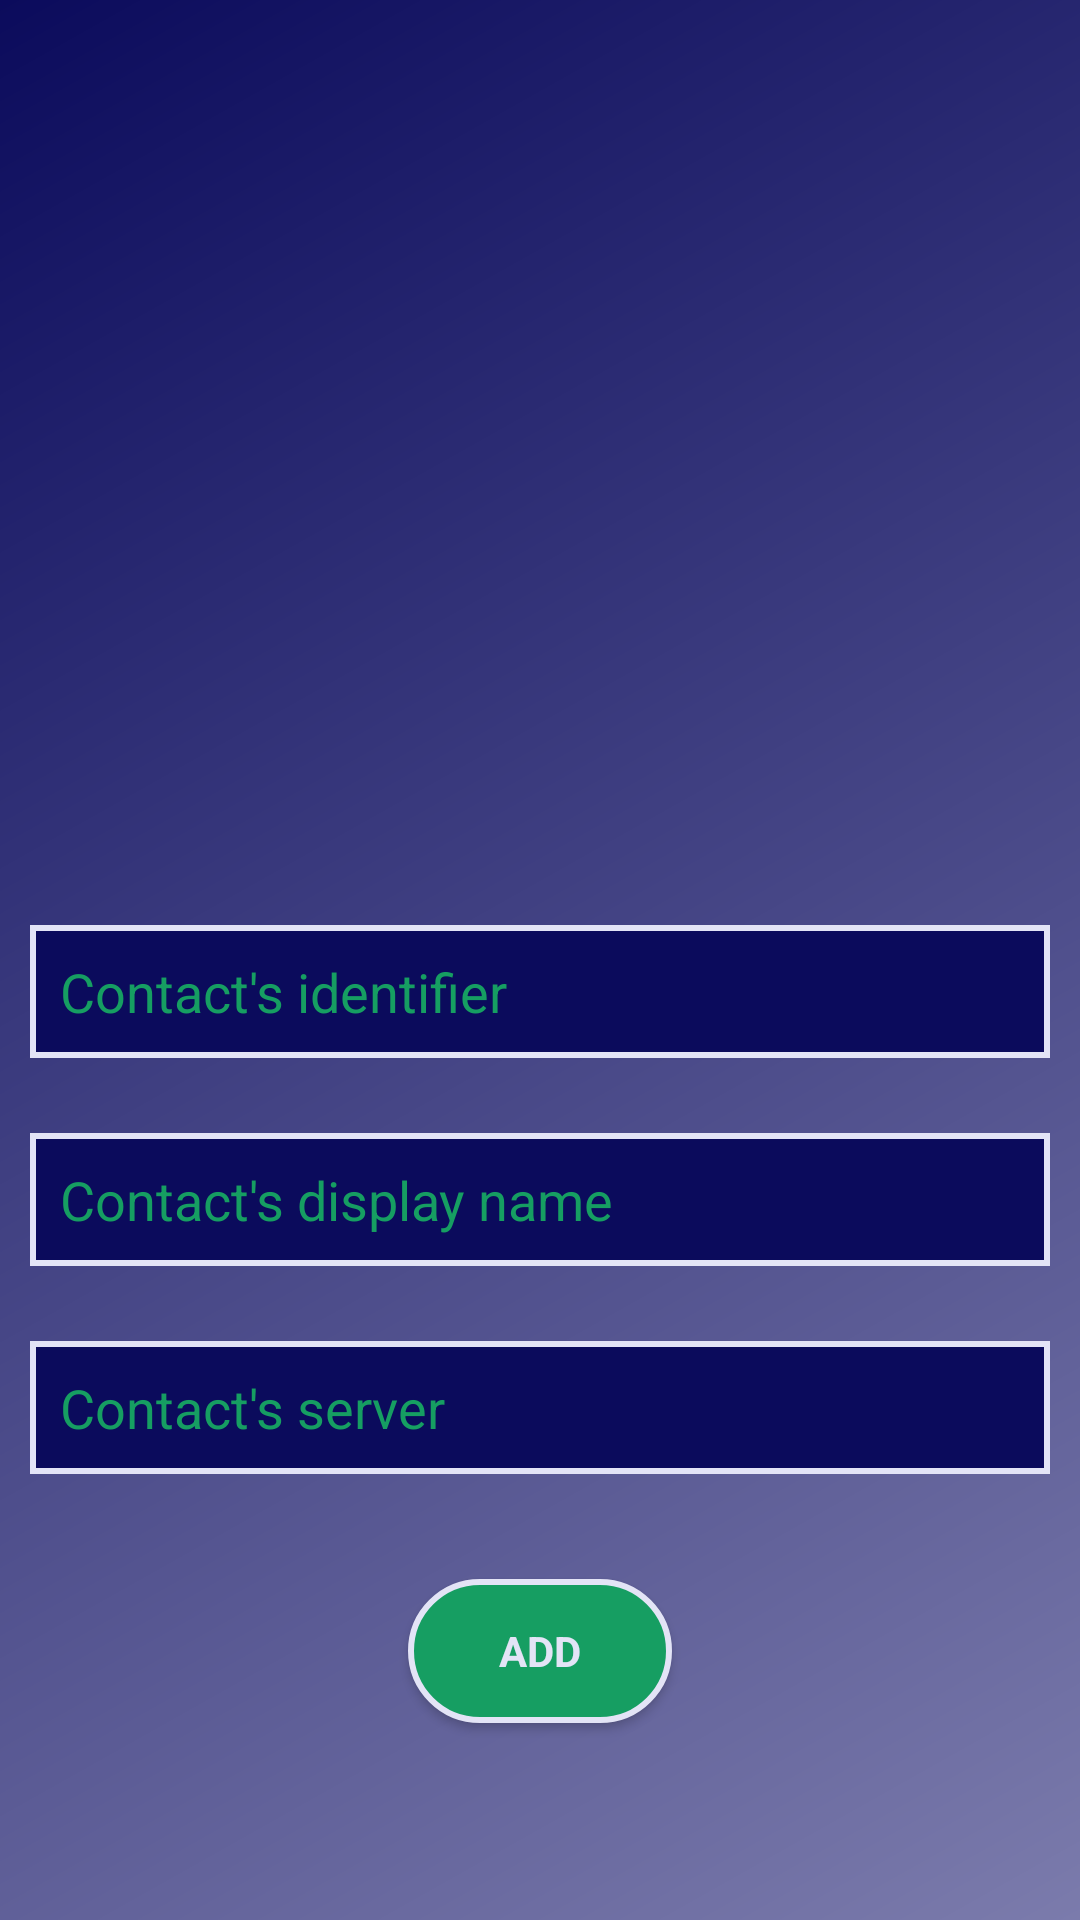

Reconstruct the res/layout file that produces this screen, plus the resources it refers to.
<!-- AndroidManifest.xml: application theme Theme.PigeOnlineAndroidApp -->
<!-- res/layout/activity_add_contact.xml -->
<?xml version="1.0" encoding="utf-8"?>

<androidx.constraintlayout.widget.ConstraintLayout xmlns:android="http://schemas.android.com/apk/res/android"
    xmlns:app="http://schemas.android.com/apk/res-auto"
    xmlns:tools="http://schemas.android.com/tools"
    android:layout_width="match_parent"
    android:layout_height="match_parent"
    android:background="@drawable/background_color"
    tools:context=".Activities.MainActivity"
    android:orientation="vertical">

    <LinearLayout
        android:layout_width="match_parent"
        android:layout_height="match_parent"
        android:orientation="vertical"
        android:gravity="center"
        android:padding="10dp">

        <ImageView
            android:id="@+id/imageView2"
            android:layout_width="300dp"
            android:layout_height="200dp"
            app:srcCompat="@drawable/add_contact_im"
            android:layout_marginBottom="50dp"/>

        <TextView
            android:id="@+id/contact_warning_message"
            android:layout_width="wrap_content"
            android:layout_height="wrap_content"
            android:layout_marginBottom="20dp"
            android:textSize="17sp"
            android:fontFamily="sans-serif"
            android:textStyle="bold"
            android:visibility="invisible"
            android:textColor="?colorOnError"/>

        <EditText
            android:id="@+id/contact_identifier"
            android:layout_width="match_parent"
            android:layout_height="wrap_content"
            android:layout_marginBottom="25dp"
            app:layout_constraintBottom_toBottomOf="parent"
            android:hint="Contact's identifier"
            app:layout_constraintTop_toTopOf="parent"
            android:background="@drawable/text_login"
            android:padding="10dp"
            android:textColorHint="?colorSecondary"
            android:textColor="?colorOnPrimary"
            />
        <EditText
            android:id="@+id/contact_display"
            android:layout_width="match_parent"
            android:layout_height="wrap_content"
            app:layout_constraintBottom_toBottomOf="parent"
            app:layout_constraintTop_toTopOf="@id/contact_identifier"
            android:padding="10dp"
            android:hint="Contact's display name"
            android:background="@drawable/text_login"
            android:textColorHint="?colorSecondary"
            android:textColor="?colorOnPrimary"
            android:layout_marginBottom="25dp"/>
        <EditText
            android:id="@+id/contact_server"
            android:layout_width="match_parent"
            android:layout_height="wrap_content"
            android:layout_marginBottom="25dp"
            app:layout_constraintBottom_toBottomOf="parent"
            android:hint="Contact's server"
            app:layout_constraintTop_toTopOf="parent"
            android:background="@drawable/text_login"
            android:padding="10dp"
            android:textColorHint="?colorSecondary"
            android:textColor="?colorOnPrimary"
            />

            <Button
                android:id="@+id/contact_add_btn"
                android:layout_width="wrap_content"
                android:layout_height="wrap_content"
                android:padding="5dp"
                android:text="@string/add"
                android:fontFamily="sans-serif"
                android:textStyle="bold"
                android:textColor="#e3e4f6"
                android:background="@drawable/register_btn"
                android:layout_marginBottom="50dp"
                android:layout_marginTop="10dp"/>
    </LinearLayout>
</androidx.constraintlayout.widget.ConstraintLayout>
<!-- resources referenced by this layout -->
<resources>
  <!-- drawable background_color (drawable) -->
  <?xml version="1.0" encoding="utf-8"?>
  
  <shape xmlns:android="http://schemas.android.com/apk/res/android" android:shape="rectangle">
  <gradient android:startColor="?colorPrimaryVariant"
      android:endColor="?colorPrimary" android:type="linear"  android:angle="315"/>
  </shape>
  <!-- drawable register_btn (drawable) -->
  <?xml version="1.0" encoding="utf-8"?>
  
  <shape xmlns:android="http://schemas.android.com/apk/res/android" android:shape="rectangle">
      <corners android:radius="50dp"/>
      <solid android:color="?colorSecondary" />
      <stroke android:width="2dp" android:color="?colorOnPrimary"/>
  </shape>
  <!-- drawable text_login (drawable) -->
  <?xml version="1.0" encoding="utf-8"?>
  
  <shape xmlns:android="http://schemas.android.com/apk/res/android" android:shape="rectangle">
      <solid android:color="?colorPrimaryVariant" />
      <stroke android:width="2dp" android:color="?colorOnPrimary"/>
  </shape>
  <string name="add">Add</string>
  <style name="Theme.PigeOnlineAndroidApp" parent="@style/Theme.AppCompat.Light.NoActionBar">
          <item name="colorPrimaryVariant">@color/start_color</item>
          <item name="colorPrimary">@color/end_color</item>
  
          <item name="colorOnPrimary">@color/background_logo_color</item>
          <item name="colorSecondary">@color/envelope_color</item>
          <item name="colorOnError">@color/warning_red</item>
  
          <item name="colorSecondaryVariant">@color/white</item>
          <item name="colorOnSecondary">@color/black</item>
  
          <item name="colorOnSurface">@color/backM</item>
          <item name="colorOnBackground">@color/rborderM</item>
          <item name="colorContainer">@color/lborderM</item>
          <item name="colorAccent">@color/txtM</item>
  
          <item name="android:statusBarColor" tools:targetApi="l">?attr/colorPrimaryVariant</item>
      </style>
  <color name="start_color">#0B0B5C</color>
  <color name="end_color">#7B7BAC</color>
  <color name="background_logo_color">#E3E4F6</color>
  <color name="envelope_color">#169E62</color>
  <color name="warning_red">#FF0F0F</color>
  <color name="white">#FFFFFFFF</color>
  <color name="black">#FF000000</color>
  <color name="backM">#E3E4F6</color>
  <color name="rborderM">#12FD30</color>
  <color name="lborderM">#39E0F0</color>
  <color name="txtM">#FF000000</color>
</resources>
